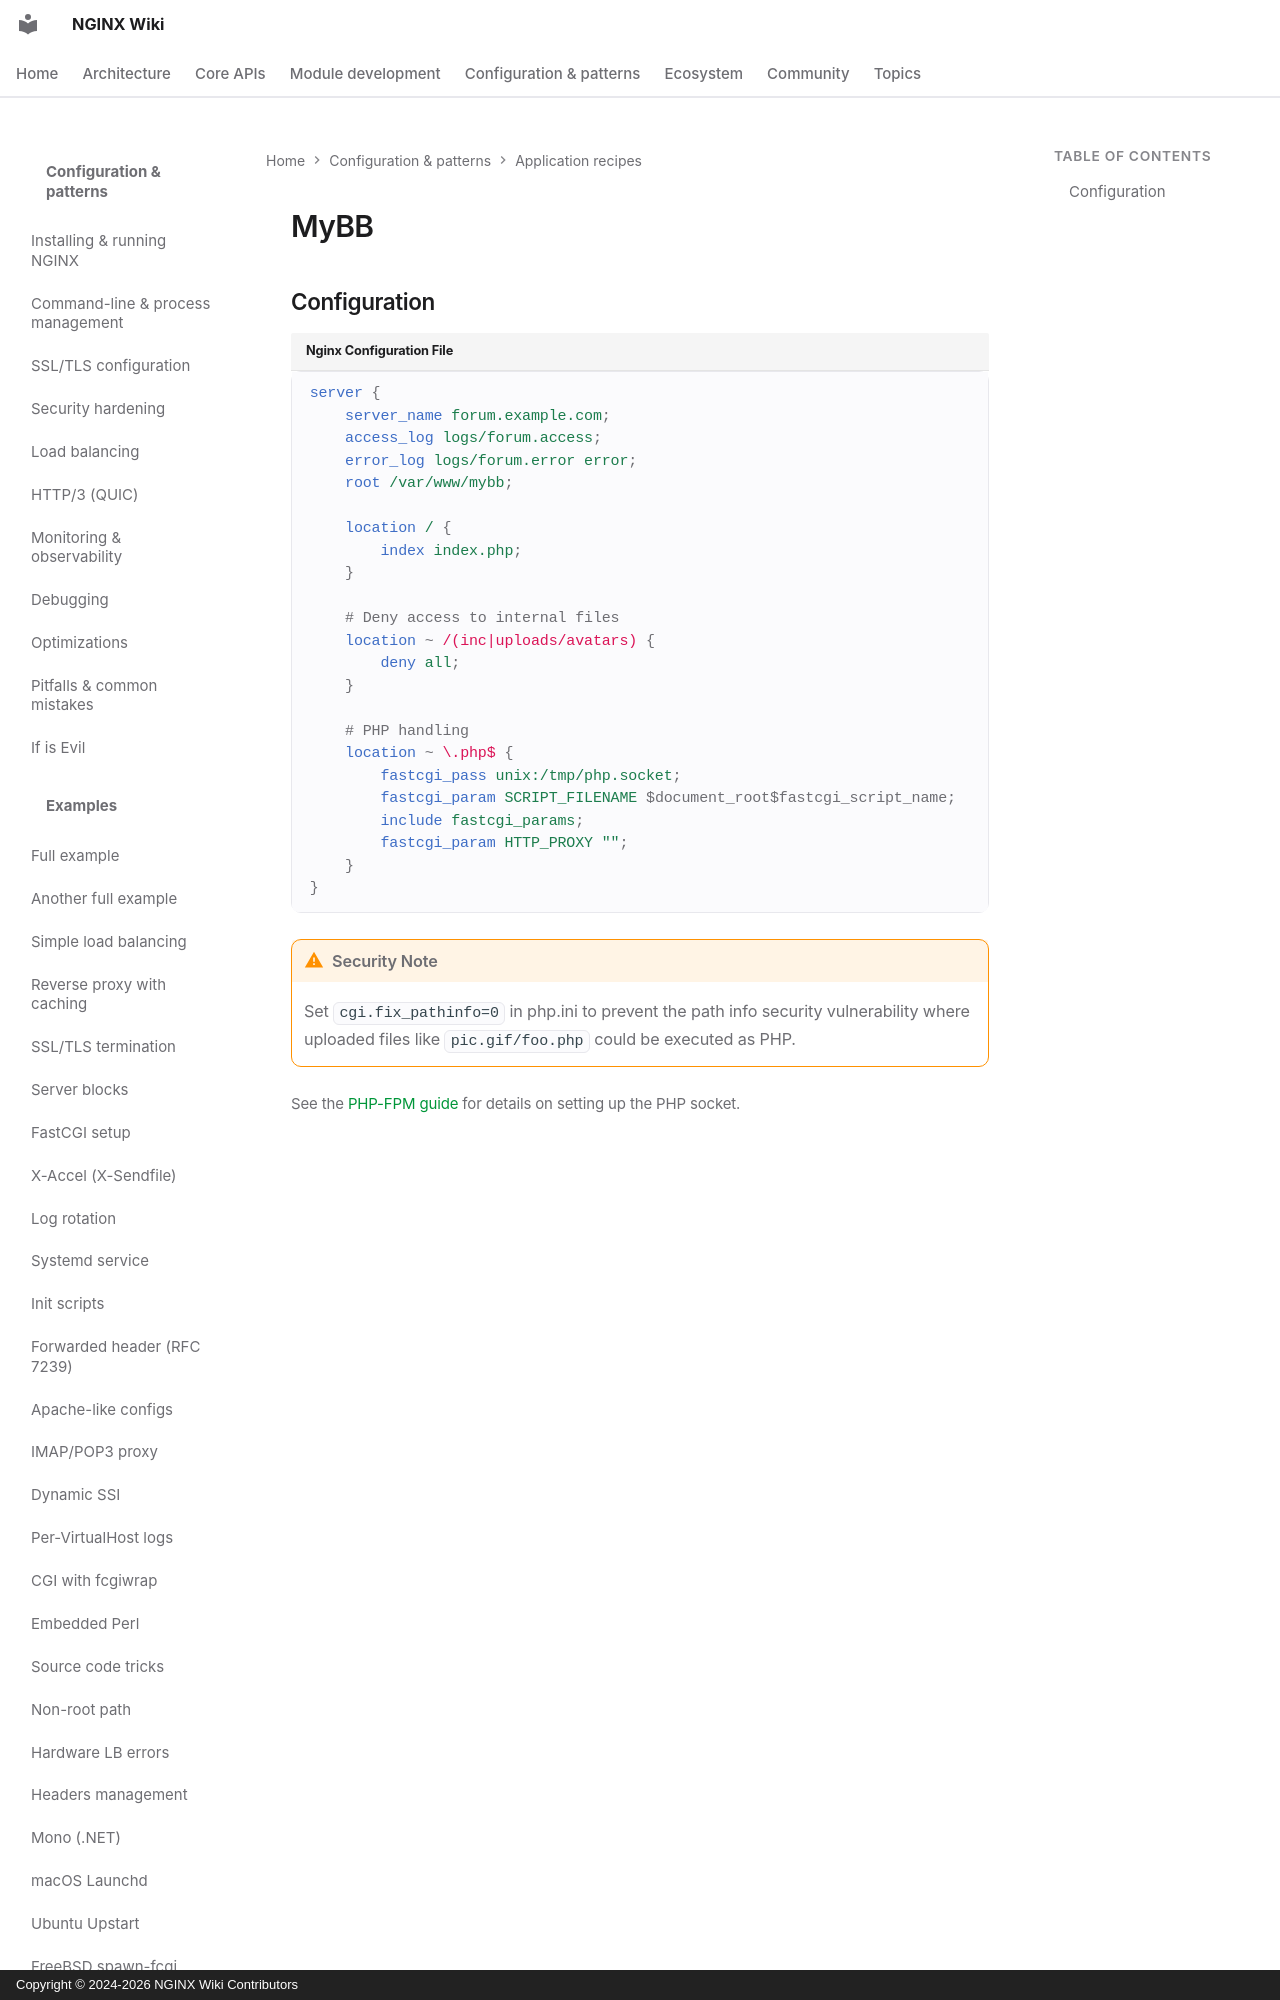

repository: GetPageSpeed/nginx-wiki · page: config/recipes/mybb/index.html · generator: mkdocs · copyright: Copyright © 2024-2026 NGINX Wiki Contributors

---
title: NGINX MyBB Forum Configuration Guide
description: Configure NGINX for MyBB free forum software with PHP-FPM, secure file handling, and protection for sensitive directories.
keywords: nginx, mybb, forum software, php, bulletin board, free forum, fastcgi, community software
author: NGINX Community
date: 2025-12-05
updated: 2026-08-05
schema_type: TechArticle
tags:
  - nginx
  - mybb
  - forum
  - php
  - security
---

# MyBB
